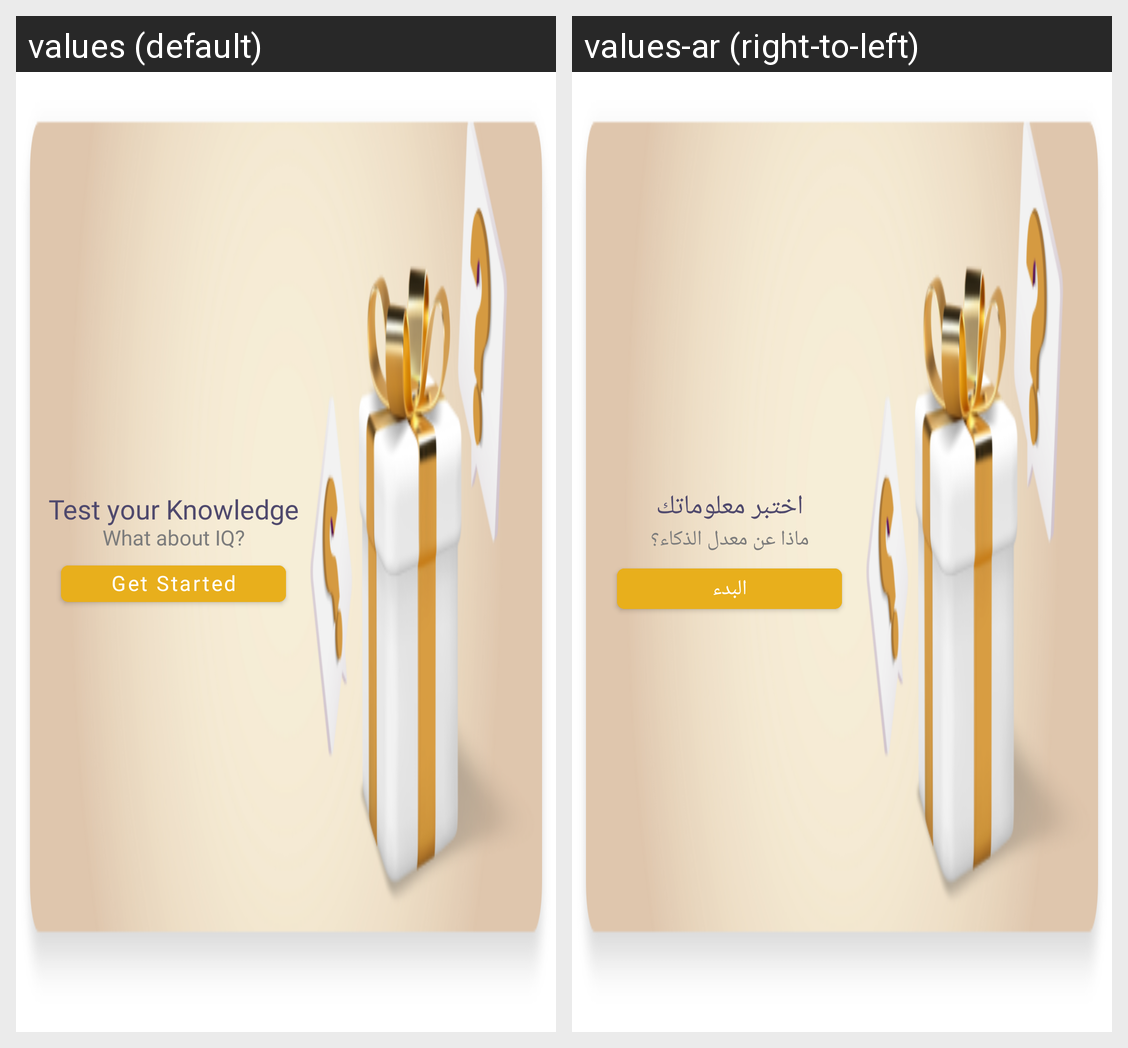

For this localized Android screen grid, give each drawn string resource with its value in every locale shown.
Android screen res/layout/include_tasks_2.xml rendered under 2 locales, left to right: values (default), values-ar (right-to-left). Device: Nexus 5 (rendered at 1080×1920; each locale shown at half size, 540×960, under a caption strip naming it); theme Theme.MiehYawmiyyi.
Strings drawn on this screen, with the default value and each locale's value (text and hints the layout hard-codes, and strings that could not be matched under every locale, appear in the picture but are not listed):

test_your_knowledge
  values: Test your Knowledge
  values-ar: اختبر معلوماتك

what_about_iq
  values: What about IQ?
  values-ar: ماذا عن معدل الذكاء؟

get_started
  values: Get Started
  values-ar: البدء
